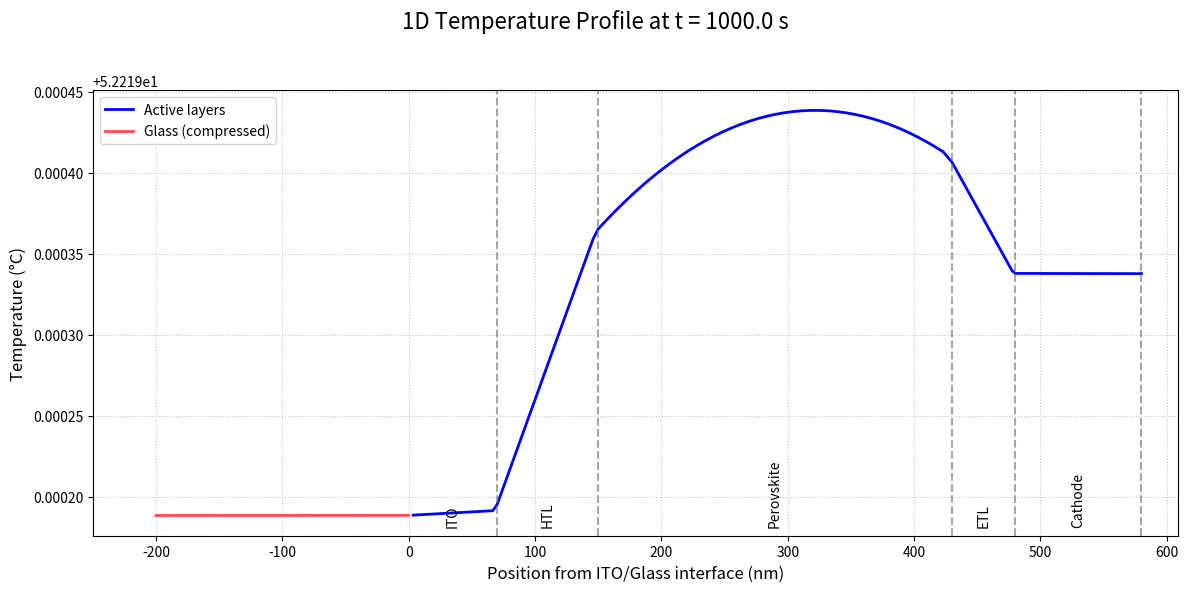
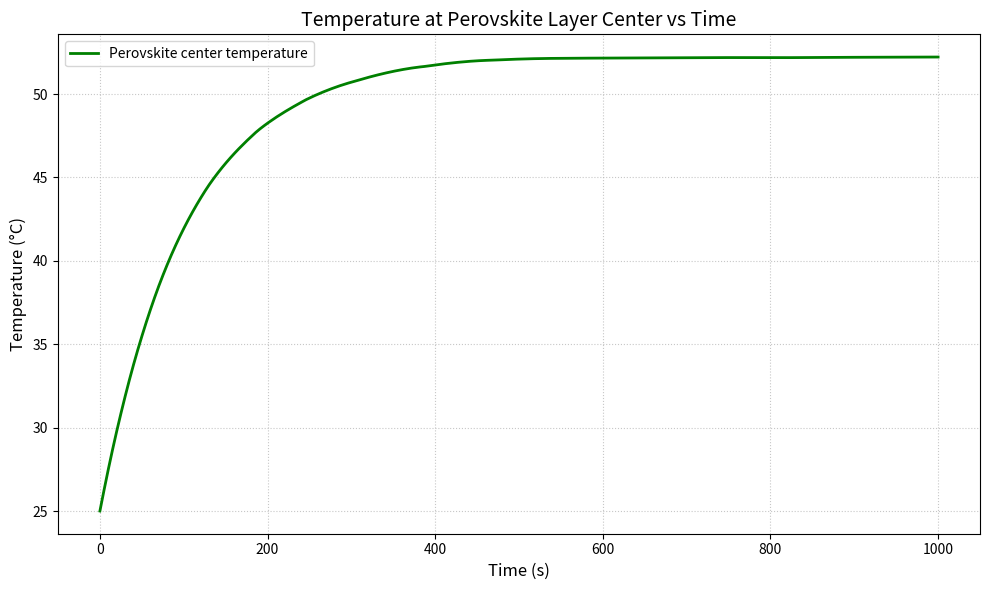

These figures' Python source, in order:
import numpy as np
from scipy.integrate import solve_ivp
import matplotlib.pyplot as plt
import matplotlib.gridspec as gridspec

# 1. 파라미터 설정
# 시간 설정
t_start = 0
t_end = 1000.0 # 긴 시간으로 안정 상태 확인
t_eval = np.linspace(t_start, t_end, 200)


layer_names = ['Glass', 'ITO', 'HTL', 'Perovskite', 'ETL', 'Cathode']
k_therm_layers_original = np.array([0.8, 10.0, 0.2, 0.5, 0.2, 200.0]) # Thermal conductivity (original)
rho_layers = np.array([2500, 7140, 1000, 4100, 1200, 2700]) # Density
c_p_layers = np.array([1000, 280, 1500, 250, 1500, 900]) # Thermal capacity
thickness_layers_nm_original = np.array([1.1e6, 70, 80, 280, 50, 100]) # Thickness nm (original)

# Glass 두께를 10000배 줄여서 계산량 감소
glass_thickness_scale_factor = 10000.0
thickness_layers_nm = thickness_layers_nm_original.copy()
thickness_layers_nm[0] = thickness_layers_nm_original[0] / glass_thickness_scale_factor  # Glass만 10000배 얇게
thickness_layers = thickness_layers_nm * 1e-9

# Glass의 effective 물성 계산
# 1. Thermal conductivity (열 저항 유지: R = L/k)
# 원래 열 저항: R_original = L_original / k_original
# 새로운 열 저항: R_new = L_new / k_new = (L_original/10000) / k_new
# R_original = R_new 이므로: L_original / k_original = (L_original/10000) / k_new
# 따라서: k_new = k_original * 10000
k_therm_layers = k_therm_layers_original.copy()
k_therm_layers[0] = k_therm_layers_original[0] * glass_thickness_scale_factor  # Glass만 10000배 증가

# 2. Density와 Heat capacity (열용량 및 시간 상수 유지)
# 열용량 = ρ·cp·L (단위 면적당)
# L이 10000배 줄어드므로, ρ·cp를 10000배 증가시켜야 전체 열용량이 동일
# 시간 상수: τ ~ L²·ρ·cp/k
# L을 10000배 줄이고, k를 10000배 증가시키면, ρ·cp도 10000배 증가시켜야 τ가 동일
rho_layers_effective = rho_layers.copy()
c_p_layers_effective = c_p_layers.copy()
rho_layers_effective[0] = rho_layers[0] * glass_thickness_scale_factor  # Glass만 10000배 증가
# 또는 c_p만 증가시켜도 됨: c_p_layers_effective[0] = c_p_layers[0] * glass_thickness_scale_factor

voltage = 2.9 # Operating Voltage (V)
current_density = 300.0 # Current density (A/m^2, = 10* mA/cm^2)
eqe = 0.2 # External Quantum Efficiency (20%)
# EQE를 고려한 실제 Joule heating: Q_effective = Q_A * (1 - EQE)
Q_A = voltage * current_density * (1 - eqe)

epsilon_top = 0.05 # Emissivity_top (cathode)
epsilon_bottom = 0.85 # Emissivity)_bottom (glass)
sigma = 5.67e-8
h_conv = 10.0 # Natural convection constant
T_ambient = 25.0 + 273.15  # Environmental temperature in Kelvin (25°C)

# 2. 비균일 그리드 및 물성 배열 생성
points_per_layer = [50, 20, 20, 40, 20, 20]
x_nodes = [0.0]
layer_indices_map = []
start_idx = 0
for i, thickness in enumerate(thickness_layers):
    num_points = points_per_layer[i]
    layer_nodes = np.linspace(x_nodes[-1], x_nodes[-1] + thickness, num_points + 1)
    x_nodes.extend(layer_nodes[1:])
    end_idx = start_idx + num_points
    layer_indices_map.append(slice(start_idx, end_idx + 1))
    start_idx = end_idx
x = np.array(x_nodes)
dx = x[1:] - x[:-1]
Nx = len(x)

k_grid = np.zeros(Nx)
rho_c_p_grid = np.zeros(Nx)
for i, prop_slice in enumerate(layer_indices_map):
    k_grid[prop_slice] = k_therm_layers[i]
    rho_c_p_grid[prop_slice] = rho_layers_effective[i] * c_p_layers_effective[i]

# 3. 열원 위치 계산
perovskite_layer_index = 3
perovskite_slice = layer_indices_map[perovskite_layer_index]
L_perovskite = thickness_layers[perovskite_layer_index]
C_source_term = Q_A / (L_perovskite * rho_layers[perovskite_layer_index] * c_p_layers[perovskite_layer_index])

T0 = np.full(Nx, T_ambient)

# 4. PDE 시스템 정의
def pde_system(t, T):
    dTdt_source = np.zeros_like(T)
    dTdt_transport = np.zeros_like(T)
    dTdt_source[perovskite_slice] = C_source_term
    k_interface = 2 * k_grid[:-1] * k_grid[1:] / (k_grid[:-1] + k_grid[1:])
    flux = -k_interface * (T[1:] - T[:-1]) / dx
    control_volume_widths = (dx[:-1] + dx[1:]) / 2
    dTdt_transport[1:-1] = (flux[:-1] - flux[1:]) / (control_volume_widths * rho_c_p_grid[1:-1])
    flux_out_bottom = h_conv * (T[0] - T_ambient) + epsilon_bottom * sigma * (T[0]**4 - T_ambient**4)
    dTdt_transport[0] = (-flux[0] - flux_out_bottom) / (rho_c_p_grid[0] * (dx[0]/2))
    flux_out_top = h_conv * (T[-1] - T_ambient) + epsilon_top * sigma * (T[-1]**4 - T_ambient**4)
    dTdt_transport[-1] = (flux[-1] - flux_out_top) / (rho_c_p_grid[-1] * (dx[-1]/2))
    dTdt = dTdt_source + dTdt_transport
    return dTdt

# 5. 솔버 실행 및 시각화
print("최종 모델로 시뮬레이션 중...")
sol = solve_ivp(fun=pde_system, t_span=[t_start, t_end], y0=T0, t_eval=t_eval, method='BDF')
print("계산 완료.")

# Glass 부분의 x 좌표를 원래 크기로 복원
x_restored = x.copy()
glass_slice = layer_indices_map[0]
glass_thickness_original = thickness_layers_nm_original[0] * 1e-9
glass_thickness_scaled = thickness_layers[0]
# Glass 부분의 x 좌표를 10000배 확장
x_restored[glass_slice] = x[glass_slice] * glass_thickness_scale_factor
# Glass 이후의 모든 좌표를 이동 (Glass 끝점이 원래 위치로 이동했으므로 offset 계산)
glass_end_scaled = x[glass_slice.stop - 1]  # 축소된 버전의 Glass 끝점
glass_end_original = x_restored[glass_slice.stop - 1]  # 복원된 Glass 끝점
offset = glass_end_original - glass_end_scaled  # Glass 끝점의 이동량
x_restored[glass_slice.stop:] = x[glass_slice.stop:] + offset

# --- 시각화 1: 최종 온도 프로파일 (Glass를 물결선으로 축약, ITO 시작점을 x=0으로) ---
time_index = -1
actual_time = sol.t[time_index]
T_profile = sol.y[:, time_index]
# 켈빈을 섭씨로 변환
T_profile_C = T_profile - 273.15
x_nm = x_restored * 1e9  # 복원된 x 좌표 사용

# Glass와 ITO 경계점 찾기
glass_ito_boundary_idx = layer_indices_map[0].stop - 1
glass_ito_boundary_nm = x_nm[glass_ito_boundary_idx]

# 활성층 부분만 추출 (ITO부터)
active_start_idx = glass_ito_boundary_idx + 1
x_active_nm = x_nm[active_start_idx:] - glass_ito_boundary_nm  # ITO 시작점을 x=0으로 조정
T_active = T_profile_C[active_start_idx:]

# Glass 부분 추출 (축약 표시용)
x_glass_nm = x_nm[:active_start_idx]
T_glass = T_profile_C[:active_start_idx]

fig, ax = plt.subplots(figsize=(12, 6))
fig.suptitle(f'1D Temperature Profile at t = {actual_time:.1f} s', fontsize=16)

# 활성층 부분 그리기 (실선)
ax.plot(x_active_nm, T_active, '-', linewidth=2, label='Active layers', color='blue')

# Glass 부분을 물결선으로 축약 표시
# 물결 모양의 곡선 생성 (x=-200 ~ 0 nm)
n_points = 100
wavy_x = np.linspace(-200, 0, n_points)
# Glass의 시작과 끝 온도를 선형 보간
glass_start_temp = T_glass[0]
glass_end_temp = T_glass[-1]
T_base = np.linspace(glass_start_temp, glass_end_temp, n_points)
# 물결 모양 추가 (작은 진폭)
amplitude = (glass_end_temp - glass_start_temp) * 0.02  # 온도 차이의 2% 정도
wavy_pattern = amplitude * np.sin(np.linspace(0, 4 * np.pi, n_points))
wavy_T = T_base + wavy_pattern
ax.plot(wavy_x, wavy_T, '-', linewidth=2, label='Glass (compressed)', color='red', alpha=0.7)

ax.set_xlabel('Position from ITO/Glass interface (nm)', fontsize=12)
ax.set_ylabel('Temperature (°C)', fontsize=12)
ax.grid(True, linestyle=':', alpha=0.7)
ax.legend()

# 활성층 레이어 경계 및 레이블 추가
current_pos_nm = 0
layer_boundary_nm_list = [0]  # ITO 시작점 (x=0)
for i in range(1, len(layer_names)):  # Glass 제외
    current_pos_nm += thickness_layers_nm_original[i]
    layer_boundary_nm_list.append(current_pos_nm)
    ax.axvline(x=current_pos_nm, color='gray', linestyle='--', alpha=0.7)
    layer_center_nm = (layer_boundary_nm_list[-2] + current_pos_nm) / 2
    ax.text(layer_center_nm, ax.get_ylim()[0] + 0.02 * (ax.get_ylim()[1] - ax.get_ylim()[0]), 
            layer_names[i], ha='center', va='bottom', fontsize=10, rotation=90)

ax.set_xlim(-250, np.max(x_active_nm) * 1.05)
plt.tight_layout(rect=[0, 0, 1, 0.96])
plt.show()

# --- 시각화 2: 페로브스카이트 중간 지점에서의 시간에 따른 온도 ---
# 페로브스카이트 레이어의 중간 인덱스 찾기
perovskite_start_idx = layer_indices_map[perovskite_layer_index].start
perovskite_end_idx = layer_indices_map[perovskite_layer_index].stop
perovskite_mid_idx = (perovskite_start_idx + perovskite_end_idx) // 2
T_perovskite_mid = sol.y[perovskite_mid_idx, :]  # 시간에 따른 온도 (켈빈)
T_perovskite_mid_C = T_perovskite_mid - 273.15  # 섭씨로 변환

fig2, ax2 = plt.subplots(figsize=(10, 6))
ax2.plot(sol.t, T_perovskite_mid_C, '-', linewidth=2, color='green', label='Perovskite center temperature')
ax2.set_xlabel('Time (s)', fontsize=12)
ax2.set_ylabel('Temperature (°C)', fontsize=12)
ax2.set_title('Temperature at Perovskite Layer Center vs Time', fontsize=14)
ax2.grid(True, linestyle=':', alpha=0.7)
ax2.legend()
plt.tight_layout()
plt.show()